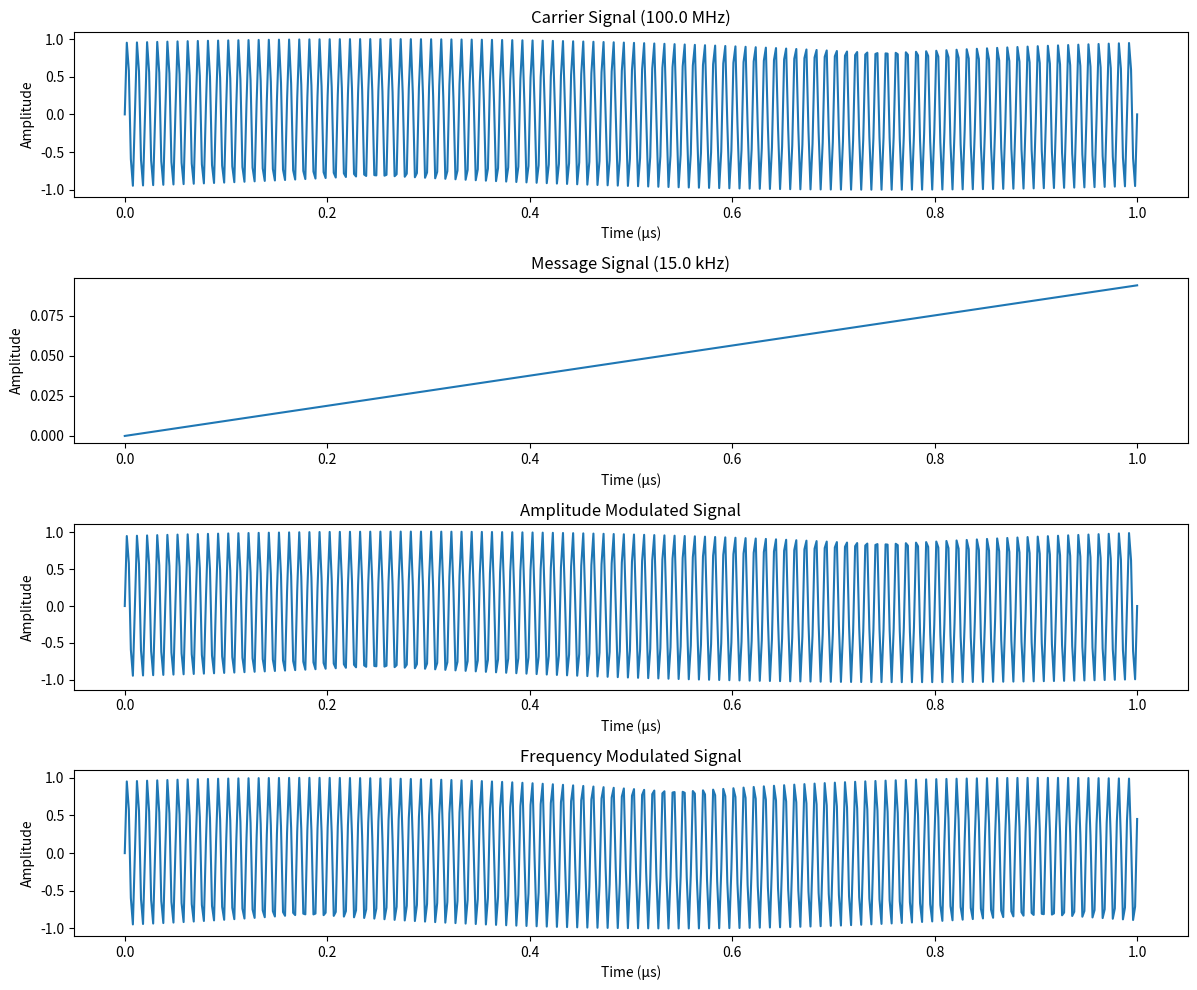

This figure's Python source:
import numpy as np
import matplotlib.pyplot as plt

# Time and sampling parameters
duration = 1e-6  # 1 microsecond duration
fs = 500e6      # 500 MHz sampling rate (must be > 2 * highest frequency component)
t = np.linspace(0, duration, int(fs * duration))

# 1. Carrier Wave Generation (FM radio frequency)
fc = 100e6  # 100 MHz carrier (typical FM radio frequency)
carrier = np.sin(2 * np.pi * fc * t)

# 2. Message Signal (audio frequency)
fm = 15000  # 15 kHz message frequency (typical audio frequency)
message = np.sin(2 * np.pi * fm * t)

# 3. Amplitude Modulation (AM)
modulation_index = 0.5
am_signal = (1 + modulation_index * message) * carrier

# 4. Frequency Modulation (FM)
# FM deviation for commercial FM radio is typically 75 kHz
frequency_deviation = 75e3  # 75 kHz
beta = frequency_deviation / fm  # modulation index for FM
fm_signal = np.sin(2 * np.pi * fc * t + beta * message)

# Plotting
plt.figure(figsize=(12, 10))

# Plot carrier wave
plt.subplot(4, 1, 1)
plt.plot(t[:500] * 1e6, carrier[:500])  # Convert time to microseconds
plt.title(f'Carrier Signal ({fc/1e6:.1f} MHz)')
plt.xlabel('Time (μs)')
plt.ylabel('Amplitude')

# Plot message signal
plt.subplot(4, 1, 2)
plt.plot(t[:500] * 1e6, message[:500])
plt.title(f'Message Signal ({fm/1e3:.1f} kHz)')
plt.xlabel('Time (μs)')
plt.ylabel('Amplitude')

# Plot AM signal
plt.subplot(4, 1, 3)
plt.plot(t[:500] * 1e6, am_signal[:500])
plt.title('Amplitude Modulated Signal')
plt.xlabel('Time (μs)')
plt.ylabel('Amplitude')

# Plot FM signal
plt.subplot(4, 1, 4)
plt.plot(t[:500] * 1e6, fm_signal[:500])
plt.title('Frequency Modulated Signal')
plt.xlabel('Time (μs)')
plt.ylabel('Amplitude')

plt.tight_layout()
plt.show()

# Print some interesting RF parameters
print(f"\nRF Signal Parameters:")
print(f"Carrier Frequency: {fc/1e6:.1f} MHz")
print(f"Message Frequency: {fm/1e3:.1f} kHz")
print(f"FM Deviation: {frequency_deviation/1e3:.1f} kHz")
print(f"FM Modulation Index (β): {beta:.2f}")
print(f"Sampling Rate: {fs/1e6:.1f} MHz")
print(f"Sample Duration: {duration*1e6:.2f} μs")
